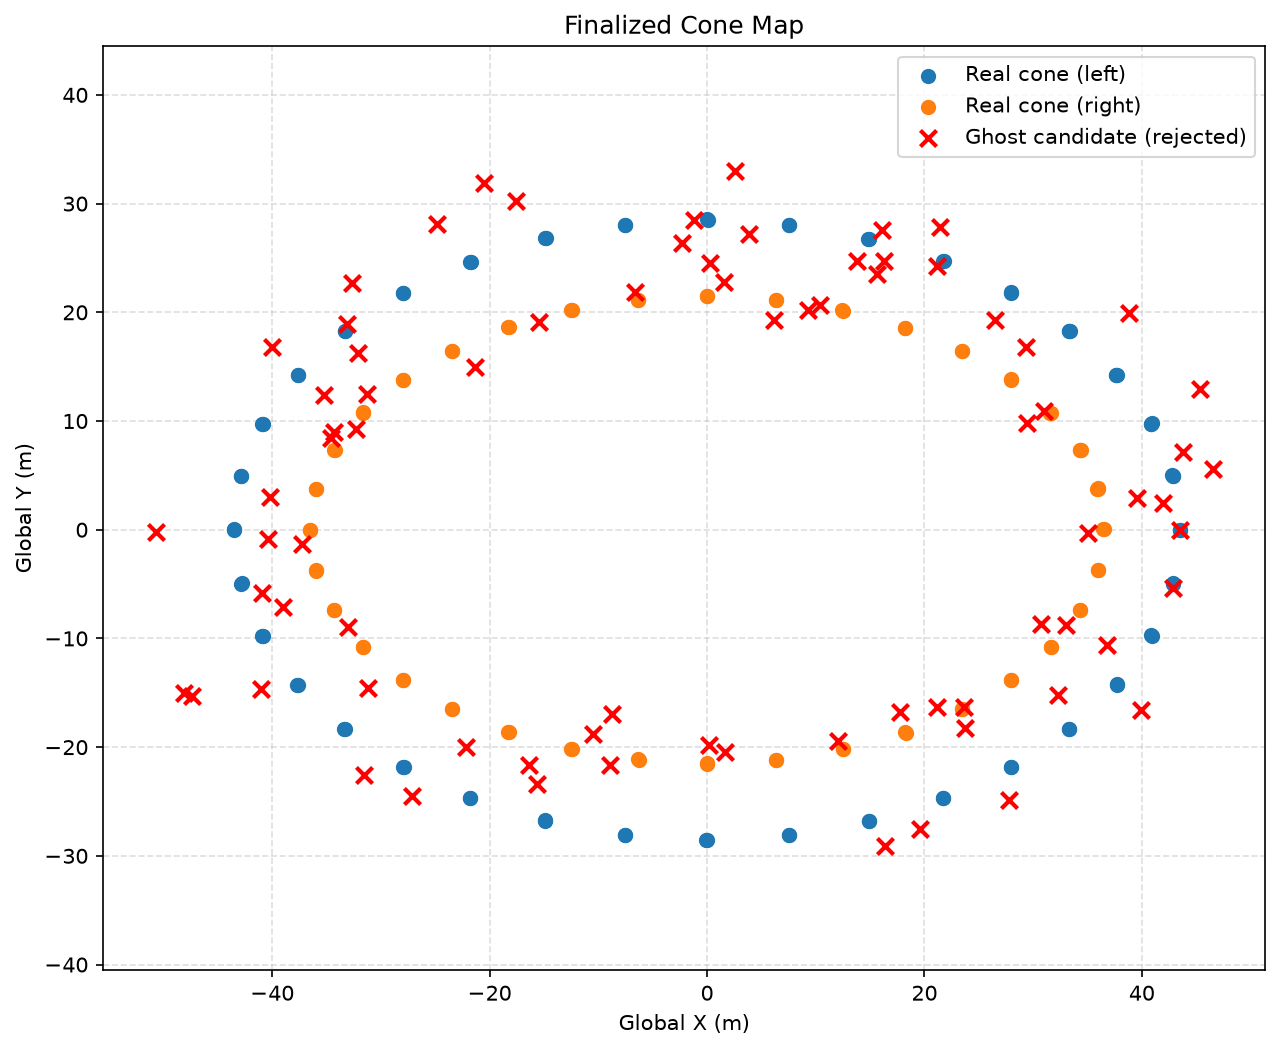

Values plotted in this chart, from the file beside it:
cluster_id, cone_type, num_observations, global_x, global_y, std_x, std_y, cov_xy, first_seen, last_seen
1, left, 16, 42.79, 5.013, 0.08147, 0.08147, 0.0, 0.0, 1.5
2, left, 32, 40.83, 9.759, 0.05689, 0.05689, 0.0, 0.0, 3.1
3, left, 48, 37.65, 14.28, 0.04606, 0.04606, 0.0, 0.0, 4.7
4, left, 65, 33.34, 18.31, 0.04068, 0.04068, 0.0, 0.0, 6.4
5, right, 19, 35.95, 3.822, 0.07341, 0.07341, 0.0, 0.0, 1.8
6, right, 36, 34.36, 7.379, 0.05344, 0.05344, 0.0, 0.0, 3.5
7, right, 54, 31.59, 10.73, 0.04413, 0.04413, 0.0, 0.0, 5.2
8, left, 81, 27.96, 21.82, 0.03605, 0.03605, 0.0, 0.1, 8.1
9, right, 69, 27.95, 13.81, 0.03884, 0.03884, 0.0, 0.1, 6.9
12, right, 69, 23.48, 16.47, 0.03902, 0.03902, 0.0, 1.7, 8.5
14, right, 70, 18.24, 18.58, 0.03848, 0.03848, 0.0, 3.2, 10.1
15, left, 66, 21.77, 24.69, 0.03984, 0.03984, 0.0, 3.3, 9.8
16, right, 71, 12.49, 20.17, 0.03827, 0.03827, 0.0, 4.7, 11.7
18, left, 58, 14.87, 26.77, 0.04266, 0.04266, 0.0, 5.8, 11.5
19, right, 65, 6.322, 21.17, 0.03958, 0.03958, 0.0, 6.9, 13.3
20, left, 54, 7.522, 28.07, 0.04394, 0.04394, 0.0, 7.9, 13.2
21, right, 61, -0.001078, 21.5, 0.04099, 0.04099, 0.0, 9.0, 15.0
22, left, 53, -0.0003409, 28.56, 0.04415, 0.04415, 0.0, 9.8, 15.0
24, right, 58, -6.369, 21.16, 0.04205, 0.04205, 0.0, 10.9, 16.6
27, left, 52, -7.562, 28.06, 0.04502, 0.04502, 0.0, 11.6, 16.7
28, right, 58, -12.46, 20.2, 0.04207, 0.04207, 0.0, 12.5, 18.2
29, left, 51, -14.85, 26.79, 0.04507, 0.04507, 0.0, 13.4, 18.4
31, right, 59, -18.29, 18.61, 0.04201, 0.04201, 0.0, 14.0, 19.8
32, left, 52, -21.77, 24.66, 0.04467, 0.04467, 0.0, 15.0, 20.1
33, right, 60, -23.45, 16.46, 0.04177, 0.04177, 0.0, 15.5, 21.4
34, left, 54, -27.95, 21.81, 0.04334, 0.04334, 0.0, 16.5, 21.8
35, right, 65, -27.94, 13.8, 0.04018, 0.04018, 0.0, 16.7, 23.0
37, right, 69, -31.61, 10.79, 0.03891, 0.03891, 0.0, 17.9, 24.7
39, left, 56, -33.28, 18.32, 0.04295, 0.04295, 0.0, 18.0, 23.5
41, right, 76, -34.31, 7.365, 0.03693, 0.03693, 0.0, 18.9, 26.4
42, left, 60, -37.67, 14.26, 0.04172, 0.04172, 0.0, 19.3, 25.2
43, right, 85, -35.97, 3.721, 0.03509, 0.03509, 0.0, 19.7, 28.1
44, left, 64, -40.88, 9.727, 0.04038, 0.04038, 0.0, 20.5, 26.8
46, left, 69, -42.84, 4.916, 0.03874, 0.03874, 0.0, 21.6, 28.4
47, right, 84, -36.51, 0.007484, 0.03544, 0.03544, 0.0, 21.7, 30.0
48, left, 75, -43.51, 0.03244, 0.03741, 0.03741, 0.0, 22.6, 30.0
49, left, 81, -42.82, -4.923, 0.03604, 0.03604, 0.0, 23.5, 31.5
50, right, 81, -35.94, -3.726, 0.0359, 0.0359, 0.0, 23.8, 31.8
52, left, 88, -40.9, -9.757, 0.03447, 0.03447, 0.0, 24.4, 33.1
53, right, 76, -34.3, -7.372, 0.03729, 0.03729, 0.0, 26.0, 33.5
55, left, 83, -37.67, -14.24, 0.03532, 0.03532, 0.0, 26.5, 34.7
56, right, 71, -31.61, -10.75, 0.03833, 0.03833, 0.0, 28.2, 35.2
58, left, 81, -33.32, -18.32, 0.03584, 0.03584, 0.0, 28.4, 36.4
60, left, 81, -27.92, -21.82, 0.03593, 0.03593, 0.0, 30.1, 38.1
61, right, 69, -28, -13.8, 0.03885, 0.03885, 0.0, 30.1, 36.9
63, right, 69, -23.49, -16.47, 0.0391, 0.0391, 0.0, 31.7, 38.5
64, right, 70, -18.24, -18.62, 0.03876, 0.03876, 0.0, 33.2, 40.1
65, left, 66, -21.79, -24.72, 0.03944, 0.03944, 0.0, 33.3, 39.8
68, right, 71, -12.48, -20.22, 0.03846, 0.03846, 0.0, 34.7, 41.7
70, left, 58, -14.94, -26.73, 0.04236, 0.04236, 0.0, 35.8, 41.5
72, right, 65, -6.287, -21.19, 0.04038, 0.04038, 0.0, 36.9, 43.3
73, left, 54, -7.505, -28.1, 0.0435, 0.0435, 0.0, 37.9, 43.2
74, right, 61, 0.01367, -21.52, 0.04131, 0.04131, 0.0, 39.0, 45.0
75, left, 53, -0.05727, -28.56, 0.04431, 0.04431, 0.0, 39.8, 45.0
76, right, 58, 6.327, -21.2, 0.04183, 0.04183, 0.0, 40.9, 46.6
78, left, 52, 7.526, -28.09, 0.04451, 0.04451, 0.0, 41.6, 46.7
79, right, 58, 12.49, -20.19, 0.04233, 0.04233, 0.0, 42.5, 48.2
82, left, 51, 14.87, -26.75, 0.04497, 0.04497, 0.0, 43.4, 48.4
83, right, 59, 18.28, -18.66, 0.042, 0.042, 0.0, 44.0, 49.8
85, left, 52, 21.7, -24.68, 0.04426, 0.04426, 0.0, 45.0, 50.1
... 91 more rows
